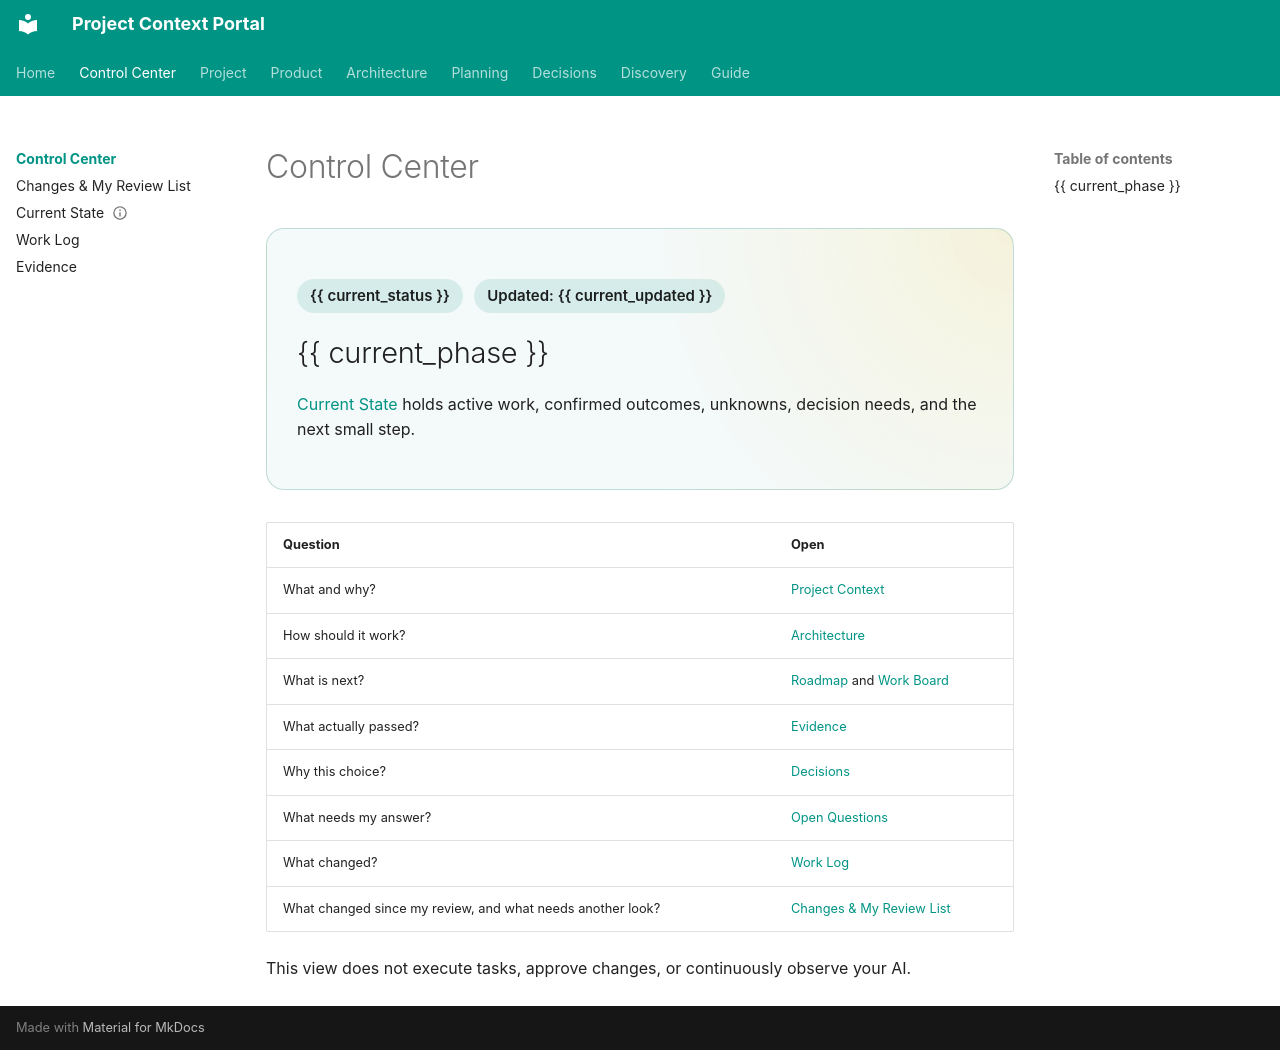

repository: emecyildiz/project-context-portal · page: control-center/index.html · generator: mkdocs

# Control Center

<div class="portal-hero" markdown>

<span class="portal-badge">{{ current_status }}</span>
<span class="portal-badge">Updated: {{ current_updated }}</span>

## {{ current_phase }}

[Current State](../CURRENT_STATE.md) holds active work, confirmed outcomes, unknowns, decision needs, and the next small step.

</div>

| Question | Open |
|---|---|
| What and why? | [Project Context](../PROJECT_CONTEXT.md) |
| How should it work? | [Architecture](../architecture/index.md) |
| What is next? | [Roadmap](../planning/index.md) and [Work Board](../planning/WORK_BOARD.md) |
| What actually passed? | [Evidence](../evidence/index.md) |
| Why this choice? | [Decisions](../decisions/index.md) |
| What needs my answer? | [Open Questions](../discovery/index.md) |
| What changed? | [Work Log](WORK_LOG.md) |
| What changed since my review, and what needs another look? | [Changes & My Review List](../review/index.md) |

This view does not execute tasks, approve changes, or continuously observe your AI.
